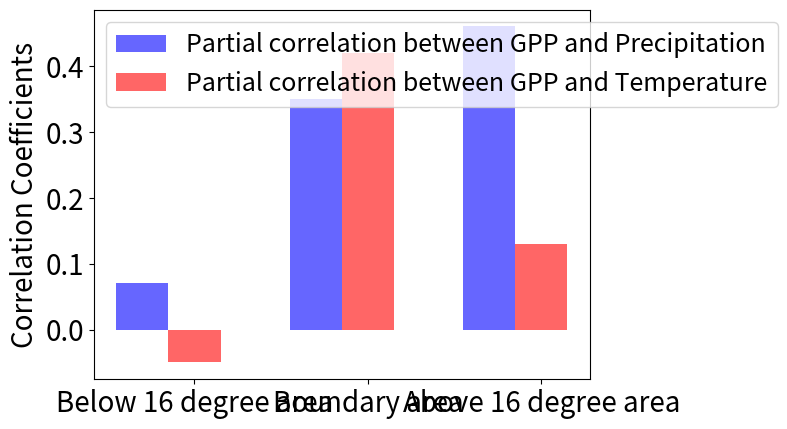

This figure's Python source:

import numpy as np
import matplotlib.pylab as plt

Precip=[0.07,0.35,0.46]
Ta=[-0.05,0.42,0.13]

width=0.3
ind=np.arange(3)
fig,ax = plt.subplots()
taControlled=ax.bar(0.15+ind,Precip,width,alpha=0.6,color='b',label='Partial correlation between GPP and Precipitation')
PreControlled=ax.bar(0.15+ind+width,Ta,width,alpha=0.6,color='r',label='Partial correlation between GPP and Temperature')


# def autolabel(rects):
#     # attach some text labels
#     for rect in rects:
#         height = rect.get_height()
#         ax.text(rect.get_x() + rect.get_width() / 2., 1.05 * height, '%d' % int(height),
#                 ha='center', va='bottom')

plt.ylabel('Correlation Coefficients',fontsize=20)
plt.xticks(0.15+ind+width,('Below 16 degree area','Boundary area','Above 16 degree area'),fontsize=20)
plt.yticks(fontsize=20)
# autolabel(taControlled)
# autolabel(PreControlled)
plt.legend(loc=2,fontsize = 18)
plt.show()
